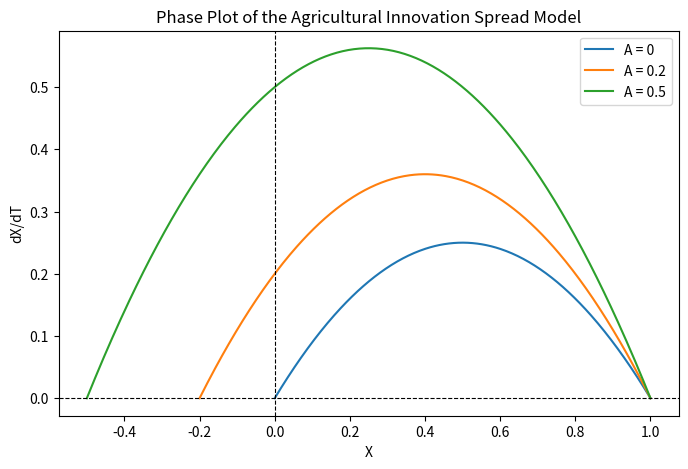
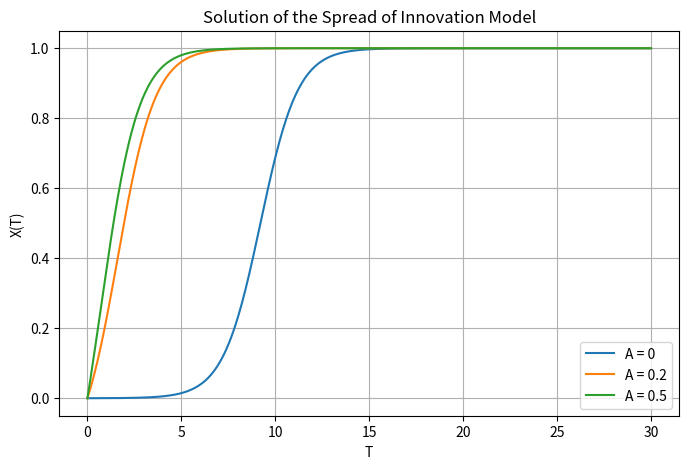

Write the Python code that produced these figures, in order.
import numpy as np
import matplotlib.pyplot as plt


def dX_dt(X, A):
    return (X + A) * (1 - X)


def X_T(T, A, X0):
    return ((X0 + A) * np.exp(T) - A) / (1 + (X0 + A) * np.exp(T))


A_values = [0, 0.2, 0.5]


plt.figure(figsize=(8, 5))
for A in A_values:
    X_vals = np.linspace(-A, 1, 400)
    dX_vals = dX_dt(X_vals, A)
    plt.plot(X_vals, dX_vals, label=f"A = {A}")

plt.xlabel("X")
plt.ylabel("dX/dT")
plt.title("Phase Plot of the Agricultural Innovation Spread Model")
plt.axhline(0, color='k', linestyle='--', linewidth=0.8)
plt.axvline(0, color='k', linestyle='--', linewidth=0.8)
plt.legend()
plt.show()


T_vals = np.linspace(0, 30, 500)
X0 = 0.0001 

plt.figure(figsize=(8, 5))
for A in A_values:
    X_vals = X_T(T_vals, A, X0)
    plt.plot(T_vals, X_vals, label=f"A = {A}")

plt.xlabel("T")
plt.ylabel("X(T)")
plt.title("Solution of the Spread of Innovation Model")
plt.legend()
plt.grid(True)
plt.show()
